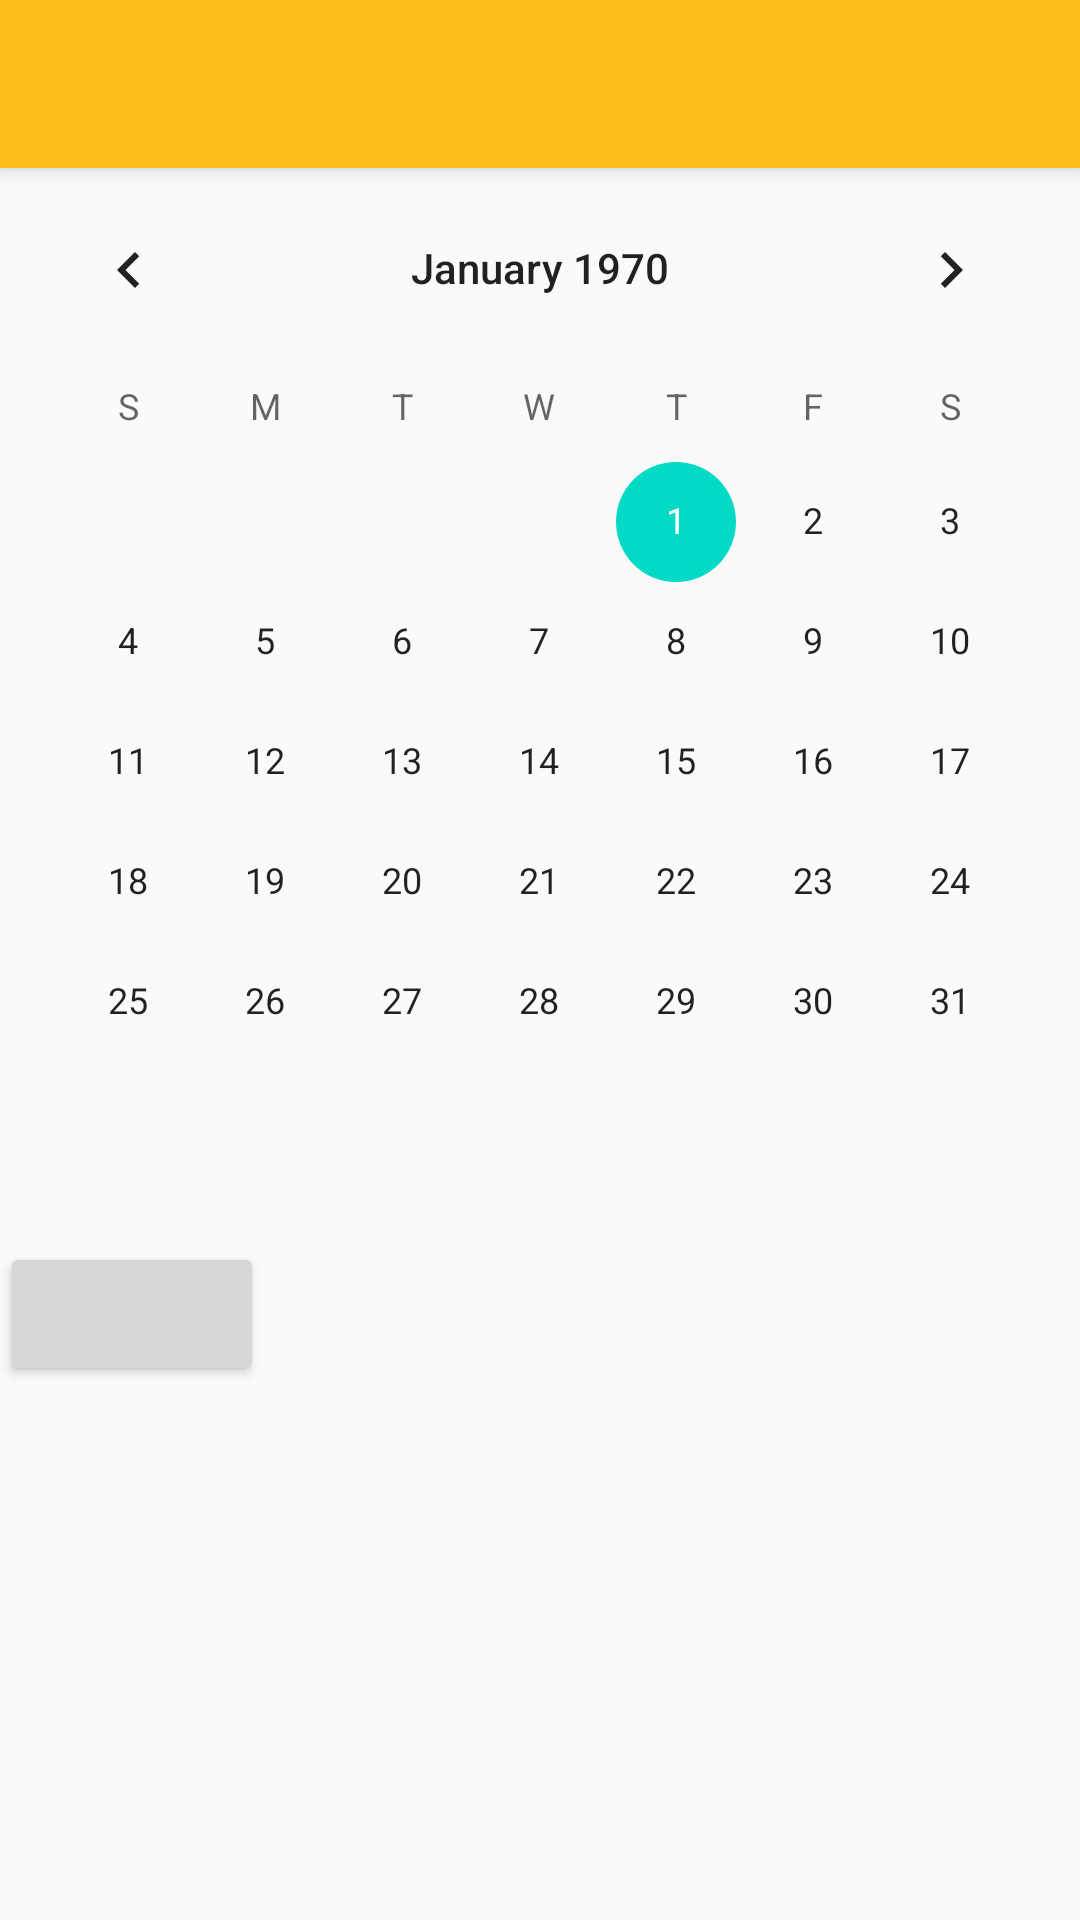

This screen was rendered from an Android layout file. Write that file and the resources it references.
<!-- AndroidManifest.xml: application theme AppTheme -->
<!-- res/layout/activity_calendar.xml -->
<?xml version="1.0" encoding="utf-8"?>
<LinearLayout
    xmlns:android="http://schemas.android.com/apk/res/android"
    xmlns:app="http://schemas.android.com/apk/res-auto"
    xmlns:tools="http://schemas.android.com/tools"
    android:layout_width="match_parent"
    android:layout_height="match_parent"
    android:orientation="vertical"
    tools:context=".CalendarActivity">

    <android.support.v7.widget.Toolbar
        android:id="@+id/calendarToolbar"
        android:layout_width="match_parent"
        android:layout_height="wrap_content"
        android:background="#FFBC1D"
        android:elevation="4dp"
        android:theme="@style/ThemeOverlay.AppCompat.ActionBar"
        app:popupTheme="@style/Theme.AppCompat.Light"/>

    <CalendarView
        android:layout_width="match_parent"
        android:layout_height="wrap_content" />

    <TextView
        android:id="@+id/text1"
        android:layout_width="match_parent"
        android:layout_height="20dp" />

    <Button
        android:id="@+id/addBtn"
        android:layout_width="wrap_content"
        android:layout_height="wrap_content"
        android:onClick="mOnClick"/>

</LinearLayout>
<!-- resources referenced by this layout -->
<resources>
  <style name="AppTheme" parent="Theme.AppCompat.Light.DarkActionBar">
          
          <item name="colorPrimary">@color/colorPrimary</item>
          <item name="colorPrimaryDark">@color/colorPrimaryDark</item>
          <item name="colorAccent">@color/colorAccent</item>
      </style>
  <!-- not gathered from this repository: default colours our renderer supplied (Android Studio template values) -->
  <color name="colorPrimary">#FF6200EE</color>
  <color name="colorPrimaryDark">#FF3700B3</color>
  <color name="colorAccent">#FF03DAC5</color>
</resources>
